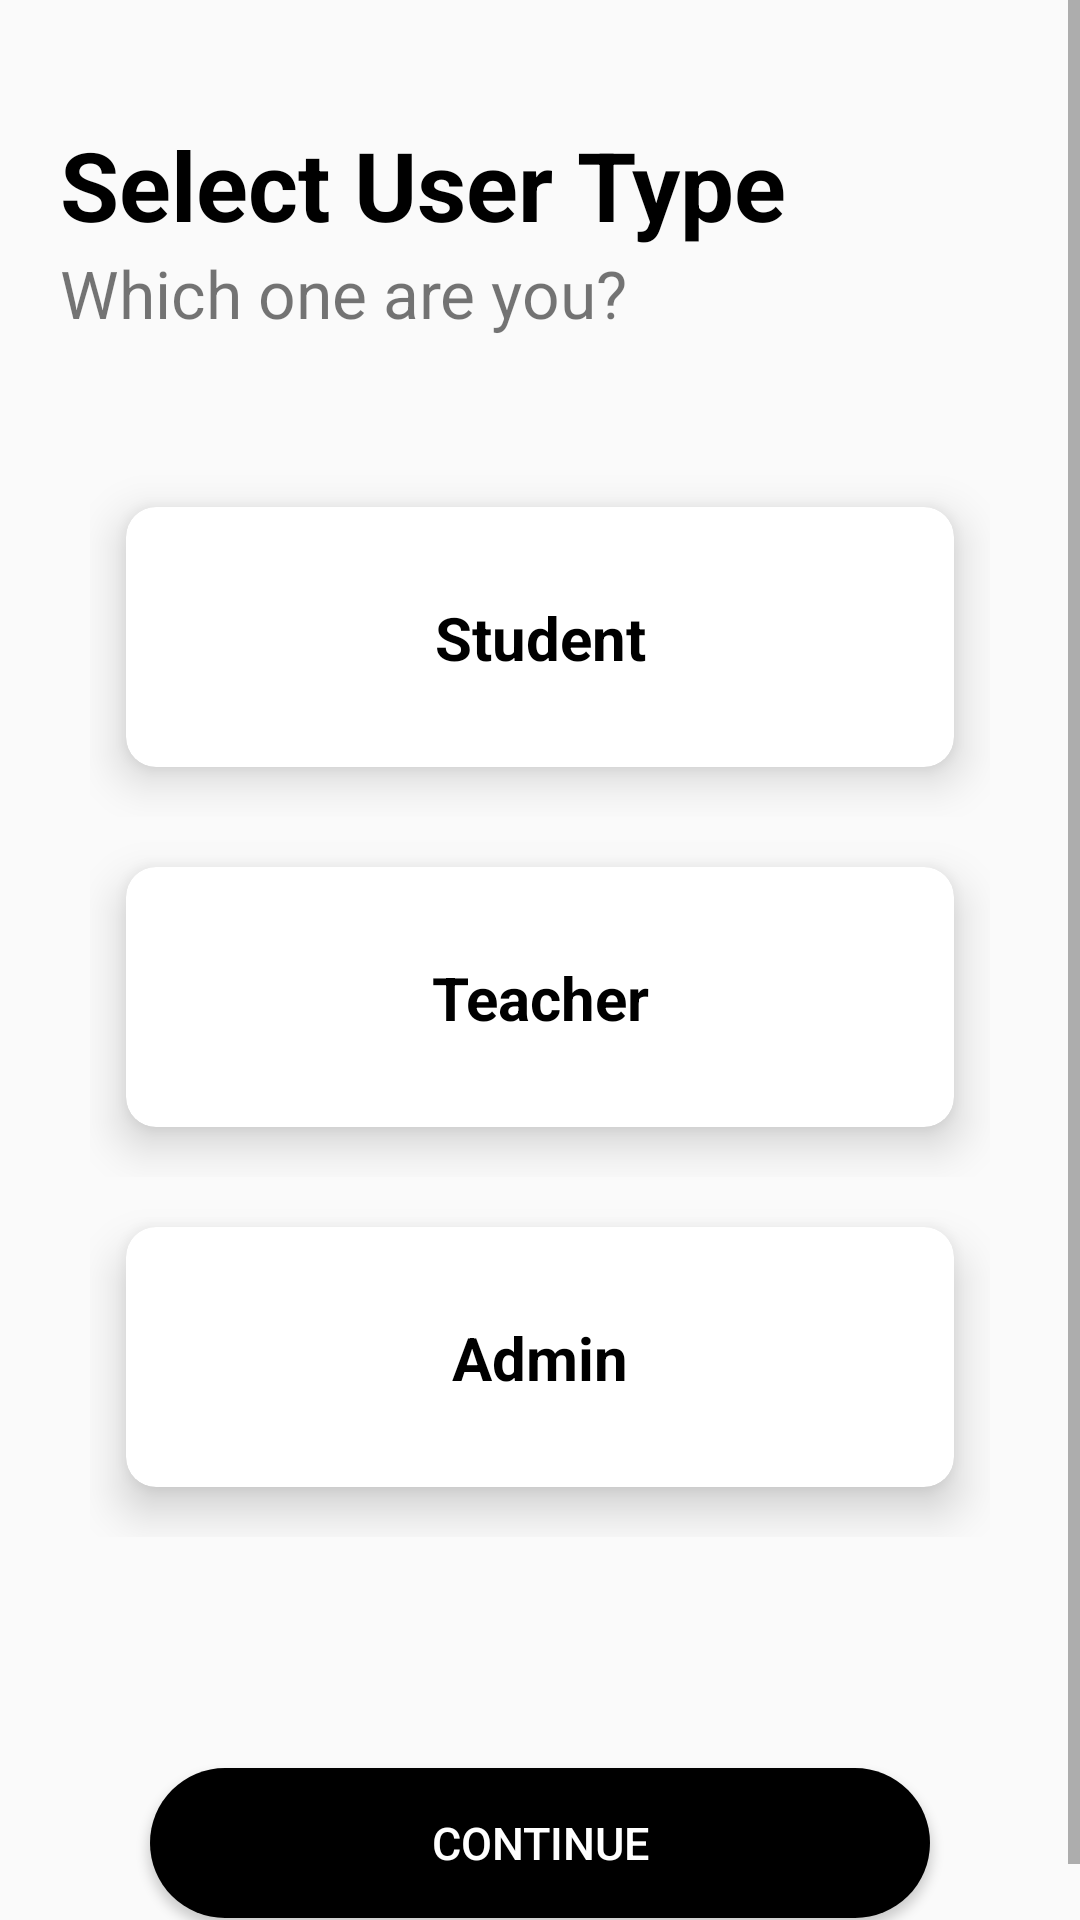

Write the Android layout XML for this screen, with the resource values it uses.
<!-- AndroidManifest.xml: application theme AppTheme -->
<!-- res/layout/activity_scr_select_user_type.xml -->
<?xml version="1.0" encoding="utf-8"?>

<ScrollView xmlns:android="http://schemas.android.com/apk/res/android"
    xmlns:app="http://schemas.android.com/apk/res-auto"
    xmlns:card_view="http://schemas.android.com/apk/res-auto"
    xmlns:tools="http://schemas.android.com/tools"
    android:layout_width="match_parent"
    android:layout_height="fill_parent"
    android:fillViewport="true">

    <LinearLayout
        android:layout_width="match_parent"
        android:layout_height="match_parent"
        android:orientation="vertical"
        tools:ignore="RtlSymmetry">

        <LinearLayout
            android:layout_width="match_parent"
            android:layout_height="wrap_content"
            android:layout_marginTop="40dp"
            android:orientation="vertical">

            <LinearLayout
                android:layout_width="match_parent"
                android:layout_height="wrap_content"
                android:orientation="vertical"
                android:paddingStart="20dp"
                android:paddingEnd="20dp">

                <TextView
                    android:layout_width="wrap_content"
                    android:layout_height="wrap_content"
                    android:text="Select User Type"
                    android:textColor="@color/black"
                    android:textSize="32dp"
                    android:textStyle="bold" />

                <TextView
                    android:layout_width="wrap_content"
                    android:layout_height="wrap_content"
                    android:text="Which one are you?"
                    android:textSize="22dp" />

            </LinearLayout>


        </LinearLayout>
        <LinearLayout
            android:layout_width="match_parent"
            android:layout_height="wrap_content"
            android:orientation="vertical"
            android:layout_marginStart="30dp"
            android:layout_marginEnd="30dp"
            android:layout_marginTop="40dp">

            <androidx.cardview.widget.CardView
                android:layout_width="match_parent"
                android:layout_height="120dp"
                app:cardCornerRadius="10dp"
                card_view:cardElevation="9dp"
                card_view:cardUseCompatPadding="true" >

                <LinearLayout
                    android:id="@+id/ll_student"
                    android:layout_width="match_parent"
                    android:layout_height="match_parent"
                    android:padding="10dp"
                    android:orientation="vertical">


                    <TextView
                        android:id="@+id/tv_student"
                        android:layout_width="match_parent"
                        android:layout_height="wrap_content"
                        android:layout_marginTop="20dp"
                        android:gravity="center"
                        android:text="Student"
                        android:textAlignment="center"
                        android:textColor="@color/black"
                        android:textSize="20sp"
                        android:textStyle="bold" />

                </LinearLayout>



            </androidx.cardview.widget.CardView>
        </LinearLayout>
        <LinearLayout
            android:layout_width="match_parent"
            android:layout_height="wrap_content"
            android:orientation="vertical"
            android:layout_marginStart="30dp"
            android:layout_marginEnd="30dp">

            <androidx.cardview.widget.CardView
                android:layout_width="match_parent"
                android:layout_height="120dp"
                app:cardCornerRadius="10dp"
                card_view:cardElevation="9dp"
                card_view:cardUseCompatPadding="true" >


                <LinearLayout
                    android:id="@+id/ll_teacher"
                    android:layout_width="match_parent"
                    android:layout_height="match_parent"
                    android:padding="10dp"
                    android:orientation="vertical">


                    <TextView
                        android:id="@+id/tv_teacher"
                        android:layout_width="match_parent"
                        android:layout_height="wrap_content"
                        android:layout_marginTop="20dp"
                        android:gravity="center"
                        android:text="Teacher"
                        android:textAlignment="center"
                        android:textColor="@color/black"
                        android:textSize="20sp"
                        android:textStyle="bold" />

                </LinearLayout>




            </androidx.cardview.widget.CardView>
        </LinearLayout>
        <LinearLayout
            android:layout_width="match_parent"
            android:layout_height="wrap_content"
            android:orientation="vertical"
            android:layout_marginStart="30dp"
            android:layout_marginEnd="30dp">

            <androidx.cardview.widget.CardView
                android:layout_width="match_parent"
                android:layout_height="120dp"
                app:cardCornerRadius="10dp"
                card_view:cardElevation="9dp"
                card_view:cardUseCompatPadding="true" >

                <LinearLayout
                    android:id="@+id/ll_admin"
                    android:layout_width="match_parent"
                    android:layout_height="match_parent"
                    android:padding="10dp"
                    android:orientation="vertical">

                    <TextView
                        android:id="@+id/tv_admin"
                        android:layout_width="match_parent"
                        android:layout_height="wrap_content"
                        android:layout_marginTop="20dp"
                        android:gravity="center"
                        android:text="Admin"
                        android:textAlignment="center"
                        android:textColor="@color/black"
                        android:textSize="20sp"
                        android:textStyle="bold" />

                </LinearLayout>


            </androidx.cardview.widget.CardView>
        </LinearLayout>


        <LinearLayout
            android:layout_width="match_parent"
            android:layout_height="wrap_content"
            android:gravity="center"
            android:orientation="vertical"
            android:paddingStart="20dp"
            android:paddingEnd="20dp">

            <TextView
                android:id="@+id/tv_error_header"
                android:layout_width="match_parent"
                android:layout_height="wrap_content"
                android:layout_marginTop="20dp"
                android:gravity="center"
                android:text=""
                android:textAlignment="center"
                android:textColor="@color/black"
                android:textSize="20sp"
                android:textStyle="bold" />

        </LinearLayout>

        <LinearLayout
            android:layout_width="match_parent"
            android:layout_height="wrap_content"
            android:layout_marginTop="20dp"
            android:gravity="center"
            android:orientation="vertical"
            android:paddingStart="20dp"
            android:paddingEnd="20dp">


            <LinearLayout
                android:layout_width="match_parent"
                android:layout_height="80dp">

                <Button
                    android:id="@+id/bt_continue"
                    android:layout_width="match_parent"
                    android:layout_height="50dp"
                    android:layout_marginTop="10dp"
                    android:layout_marginLeft="30dp"
                    android:layout_marginRight="30dp"
                    android:layout_marginBottom="20dp"
                    android:background="@drawable/button_background"
                    android:text="Continue"
                    android:textColor="@color/white"
                    android:textSize="15sp" />

            </LinearLayout>





        </LinearLayout>

    </LinearLayout>

</ScrollView>
<!-- resources referenced by this layout -->
<resources>
  <color name="black">#FF000000 </color>
  <color name="white">#FFFFFFFF</color>
  <!-- drawable button_background (drawable) -->
  <?xml version="1.0" encoding="UTF-8"?>
  
  <shape xmlns:android="http://schemas.android.com/apk/res/android">
      <solid android:color="@android:color/black" />
      <corners android:radius="40dp" />
      <padding
          android:bottom="12dp"
          android:left="12dp"
          android:right="12dp"
          android:top="12dp" />
  </shape>
  <style name="AppTheme" parent="Theme.AppCompat.Light.DarkActionBar">
          
          <item name="colorPrimary">@color/colorPrimary</item>
          <item name="colorPrimaryDark">@color/colorPrimaryDark</item>
          <item name="colorAccent">@color/colorAccent</item>
  
      </style>
  <color name="colorPrimary">#0e1111</color>
  <color name="colorPrimaryDark">#414040</color>
  <color name="colorAccent">#0e1111</color>
</resources>
